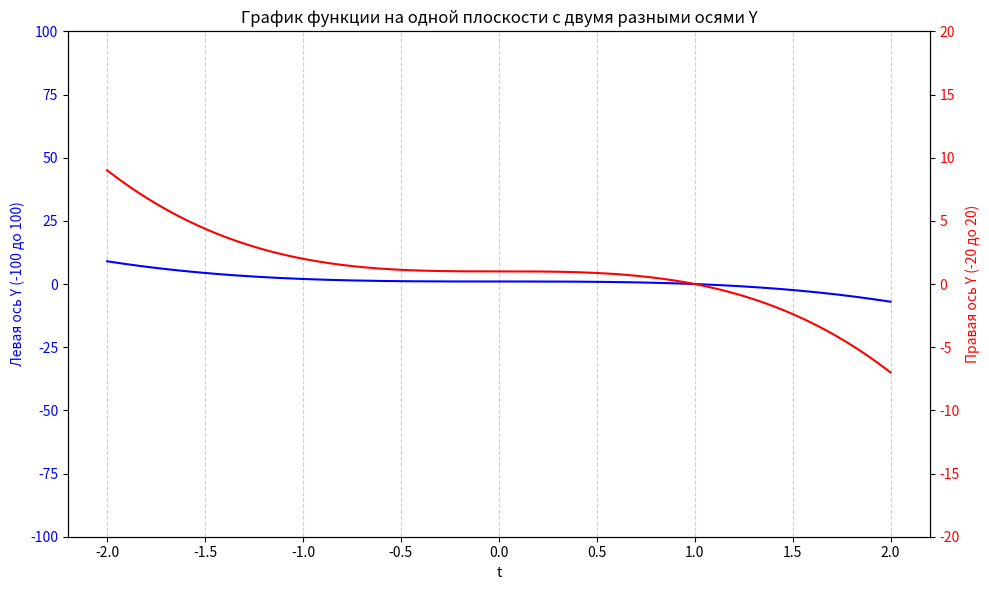

Generate this figure with matplotlib:
import numpy as np
import matplotlib.pyplot as plt

# Определяем диапазон t и функцию y
t = np.linspace(-2, 2, 400)
y = 1 - t**3

# Создаем основную фигуру и левую ось Y (ax1)
fig, ax1 = plt.subplots(figsize=(10, 6))

# Создаем вторую ось Y (ax2), которая использует ту же ось X, что и ax1
ax2 = ax1.twinx()

# --- Левая ось Y (Широкий масштаб Y) ---
ax1.plot(t, y, color='blue', label='Масштаб: -100 до 100')
ax1.set_xlabel("t")
ax1.set_ylabel("Левая ось Y (-100 до 100)", color='blue')
ax1.set_ylim(-100, 100)
ax1.tick_params(axis='y', labelcolor='blue')
ax1.grid(True, axis='x', linestyle='--', alpha=0.6) # Сетка только по X

# --- Правая ось Y (Увеличенный масштаб Y) ---
ax2.plot(t, y, color='red', label='Масштаб: -20 до 20')
ax2.set_ylabel("Правая ось Y (-20 до 20)", color='red')
ax2.set_ylim(-20, 20)
ax2.tick_params(axis='y', labelcolor='red')

# Общие настройки графика
plt.title("График функции на одной плоскости с двумя разными осями Y")
fig.tight_layout() # Автоматически регулируем параметры

# Сохраняем и отображаем график
plt.savefig("parametric_function_one_plot_two_y_axes.png")
plt.show()
